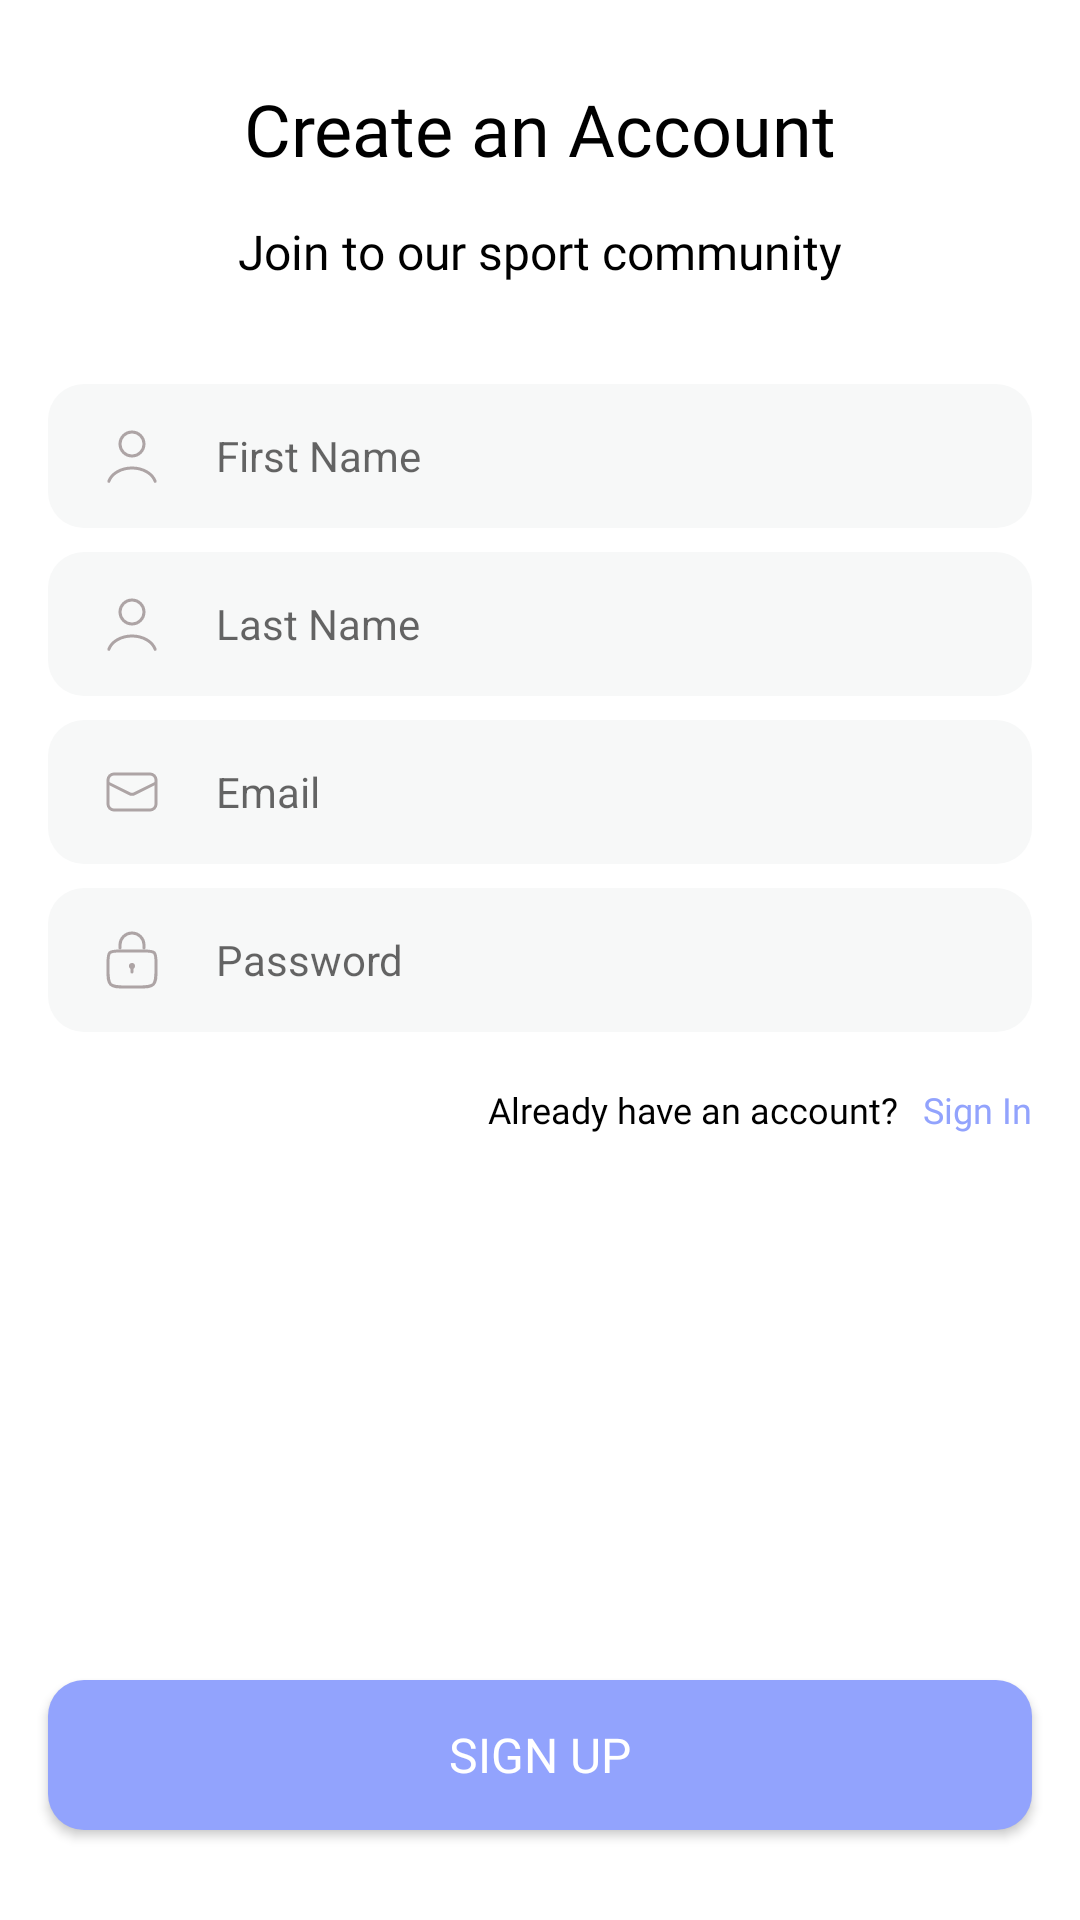

Write the Android layout XML for this screen, with the resource values it uses.
<!-- AndroidManifest.xml: application theme Theme.FitMe -->
<!-- res/layout/fragment_registration.xml -->
<?xml version="1.0" encoding="utf-8"?>
<ScrollView xmlns:android="http://schemas.android.com/apk/res/android"
    xmlns:app="http://schemas.android.com/apk/res-auto"
    xmlns:tools="http://schemas.android.com/tools"
    android:layout_width="match_parent"
    android:layout_height="match_parent"
    android:fillViewport="true">

    <androidx.constraintlayout.widget.ConstraintLayout
        android:layout_width="match_parent"
        android:layout_height="wrap_content">

        <androidx.appcompat.widget.AppCompatTextView
            android:id="@+id/tucasa_your_home"
            style="@style/Text.H1.Bold"
            android:layout_width="wrap_content"
            android:layout_height="wrap_content"
            android:layout_marginTop="@dimen/big_margin"
            android:text="@string/create_an_account"
            app:layout_constraintEnd_toEndOf="parent"
            app:layout_constraintStart_toStartOf="parent"
            app:layout_constraintTop_toTopOf="parent" />

        <androidx.appcompat.widget.AppCompatTextView
            android:id="@+id/sign_up_description"
            style="@style/Text.Regular.Normal_2"
            android:layout_width="wrap_content"
            android:layout_height="wrap_content"
            android:layout_marginTop="@dimen/medium_margin"
            android:text="@string/join_to_our_sport_community"
            app:layout_constraintEnd_toEndOf="parent"
            app:layout_constraintStart_toStartOf="parent"
            app:layout_constraintTop_toBottomOf="@+id/tucasa_your_home" />

        <RelativeLayout
            android:id="@+id/phone_container"
            android:layout_width="match_parent"
            android:layout_height="wrap_content"
            android:layout_marginStart="@dimen/page_margin"
            android:layout_marginTop="@dimen/big_margin"
            android:layout_marginEnd="@dimen/page_margin"
            app:layout_constraintTop_toBottomOf="@+id/sign_up_description">

            <androidx.appcompat.widget.AppCompatEditText
                android:id="@+id/et_first_name"
                android:layout_width="match_parent"
                android:layout_height="wrap_content"
                android:background="@drawable/bg_input_field"
                android:drawableStart="@drawable/ic_person"
                android:drawablePadding="@dimen/page_margin"
                android:hint="@string/first_name"
                android:imeOptions="actionNext"
                android:importantForAutofill="no"
                android:inputType="text"
                android:maxLines="1"
                android:paddingHorizontal="@dimen/page_margin"
                android:paddingVertical="@dimen/medium_margin"
                android:textSize="@dimen/text_normal_3" />

            <androidx.appcompat.widget.AppCompatEditText
                android:id="@+id/et_last_name"
                android:layout_width="match_parent"
                android:layout_height="wrap_content"
                android:layout_below="@+id/et_first_name"
                android:layout_marginTop="@dimen/element_margin"
                android:background="@drawable/bg_input_field"
                android:drawableStart="@drawable/ic_person"
                android:drawablePadding="@dimen/page_margin"
                android:hint="@string/last_name"
                android:imeOptions="actionNext"
                android:importantForAutofill="no"
                android:inputType="text"
                android:maxLines="1"
                android:paddingHorizontal="@dimen/page_margin"
                android:paddingVertical="@dimen/medium_margin"
                android:textSize="@dimen/text_normal_3" />

            <androidx.appcompat.widget.AppCompatEditText
                android:id="@+id/et_email"
                android:layout_width="match_parent"
                android:layout_height="wrap_content"
                android:layout_below="@+id/et_last_name"
                android:layout_marginTop="@dimen/element_margin"
                android:background="@drawable/bg_input_field"
                android:drawableStart="@drawable/ic_message"
                android:drawablePadding="@dimen/page_margin"
                android:hint="@string/email"
                android:maxLines="1"
                android:imeOptions="actionNext"
                android:importantForAutofill="no"
                android:inputType="textEmailAddress"
                android:paddingHorizontal="@dimen/page_margin"
                android:paddingVertical="@dimen/medium_margin"
                android:textSize="@dimen/text_normal_3" />

            <androidx.appcompat.widget.AppCompatEditText
                android:id="@+id/et_password"
                android:layout_width="match_parent"
                android:layout_height="wrap_content"
                android:layout_below="@+id/et_email"
                android:layout_marginTop="@dimen/element_margin"
                android:background="@drawable/bg_input_field"
                android:drawableStart="@drawable/ic_lock"
                android:drawablePadding="@dimen/page_margin"
                android:hint="@string/password"
                android:maxLines="1"
                android:imeOptions="actionDone"
                android:importantForAutofill="no"
                android:inputType="textPassword"
                android:paddingHorizontal="@dimen/page_margin"
                android:paddingVertical="@dimen/medium_margin"
                android:textSize="@dimen/text_normal_3" />
        </RelativeLayout>

            <TextView
                android:id="@+id/textView2"
                style="@style/Text.Regular.Mini_1"
                android:layout_width="wrap_content"
                android:layout_height="wrap_content"
                android:layout_marginEnd="@dimen/element_margin"
                android:text="@string/already_have_an_account"
                app:layout_constraintBottom_toBottomOf="@+id/btn_sign_in"
                app:layout_constraintEnd_toStartOf="@+id/btn_sign_in"
                app:layout_constraintTop_toTopOf="@+id/btn_sign_in" />

        <TextView
            android:id="@+id/btn_sign_in"
            style="@style/Text.Medium.Mini_1"
            android:layout_width="wrap_content"
            android:layout_height="wrap_content"
            android:layout_margin="@dimen/page_margin"
            android:text="@string/sign_in"
            android:textColor="@color/blue"
            app:layout_constraintEnd_toEndOf="parent"
            app:layout_constraintTop_toBottomOf="@+id/phone_container" />

            <androidx.appcompat.widget.AppCompatButton
                android:id="@+id/btn_sign_up"
                style="@style/Button"
                android:layout_width="match_parent"
                android:layout_marginHorizontal="@dimen/page_margin"
                android:layout_marginBottom="@dimen/big_margin"
                android:background="@drawable/bg_button"
                android:text="@string/sign_up"
                android:layout_marginTop="@dimen/page_margin"
                app:layout_constraintVertical_bias="1"
                app:layout_constraintBottom_toBottomOf="parent"
                app:layout_constraintEnd_toEndOf="parent"
                app:layout_constraintStart_toStartOf="parent"
                app:layout_constraintTop_toBottomOf="@+id/textView2" />

    </androidx.constraintlayout.widget.ConstraintLayout>

</ScrollView>
<!-- resources referenced by this layout -->
<resources>
  <color name="blue">#92A3FD</color>
  <dimen name="big_margin">30dp</dimen>
  <dimen name="element_margin">8dp</dimen>
  <dimen name="medium_margin">12dp</dimen>
  <dimen name="page_margin">16dp</dimen>
  <dimen name="text_normal_3">14sp</dimen>
  <!-- drawable bg_button (drawable) -->
  <?xml version="1.0" encoding="utf-8"?>
  <shape xmlns:android="http://schemas.android.com/apk/res/android"
      android:shape="rectangle">
      <corners android:radius="@dimen/radius_button_primary" />
      <solid android:color="@color/blue"/>
  </shape>
  <!-- drawable bg_input_field (drawable) -->
  <?xml version="1.0" encoding="utf-8"?>
  <shape xmlns:android="http://schemas.android.com/apk/res/android"
      android:shape="rectangle">
      <corners android:radius="@dimen/radius_button_primary" />
      <solid android:color="@color/gray_light"/>
  </shape>
  <string name="already_have_an_account">Already have an account?</string>
  <string name="create_an_account">Create an Account</string>
  <string name="email">Email</string>
  <string name="first_name">First Name</string>
  <string name="join_to_our_sport_community">Join to our sport community</string>
  <string name="last_name">Last Name</string>
  <string name="password">Password</string>
  <string name="sign_in">Sign In</string>
  <string name="sign_up">Sign Up</string>
  <style name="Button" parent="Widget.AppCompat.Button">
          <item name="android:layout_height">50dp</item>
          <item name="android:layout_width">match_parent</item>
          <item name="android:textSize">@dimen/text_normal_2</item>
          <item name="android:textColor">@color/white</item>
          <item name="android:fontFamily">@font/poppins_medium</item>
          <item name="android:textAllCaps">true</item>
      </style>
  <style name="Text.H1.Bold" parent="Text.Bold">
          <item name="android:textSize">@dimen/text_headline_1</item>
          <item name="android:includeFontPadding">false</item>
      </style>
  <style name="Text.Medium.Mini_1" parent="Text.Medium">
          <item name="android:textSize">@dimen/text_mini_1</item>
          <item name="android:textColor">@color/text_primary</item>
      </style>
  <style name="Text.Regular.Mini_1" parent="Text.Regular">
          <item name="android:textSize">@dimen/text_mini_1</item>
          <item name="android:textColor">@color/text_primary</item>
      </style>
  <style name="Text.Regular.Normal_2" parent="Text.Regular">
          <item name="android:textSize">@dimen/text_normal_2</item>
          <item name="android:textColor">@color/text_primary</item>
      </style>
  <dimen name="radius_button_primary">12dp</dimen>
  <color name="gray_light">#F7F8F8</color>
  <color name="gray_2">#ADA4A5</color>
  <dimen name="text_normal_2">16sp</dimen>
  <color name="white">#FFFFFF</color>
  <style name="Text.Bold" parent="Text">
          <item name="android:fontFamily">@font/poppins_bold</item>
      </style>
  <dimen name="text_headline_1">24sp</dimen>
  <style name="Text.Medium" parent="Text">
          <item name="android:fontFamily">@font/poppins_medium</item>
      </style>
  <dimen name="text_mini_1">12sp</dimen>
  <color name="text_primary">#000000</color>
  <style name="Text.Regular" parent="Text">
          <item name="android:fontFamily">@font/poppins_regular</item>
      </style>
  <color name="colorPrimary">#92A3FD</color>
  <style name="Text">
          <item name="android:layout_height">wrap_content</item>
          <item name="android:layout_width">wrap_content</item>
          <item name="android:textColor">@color/text_primary</item>
          <item name="android:elegantTextHeight">true</item>
      </style>
</resources>
